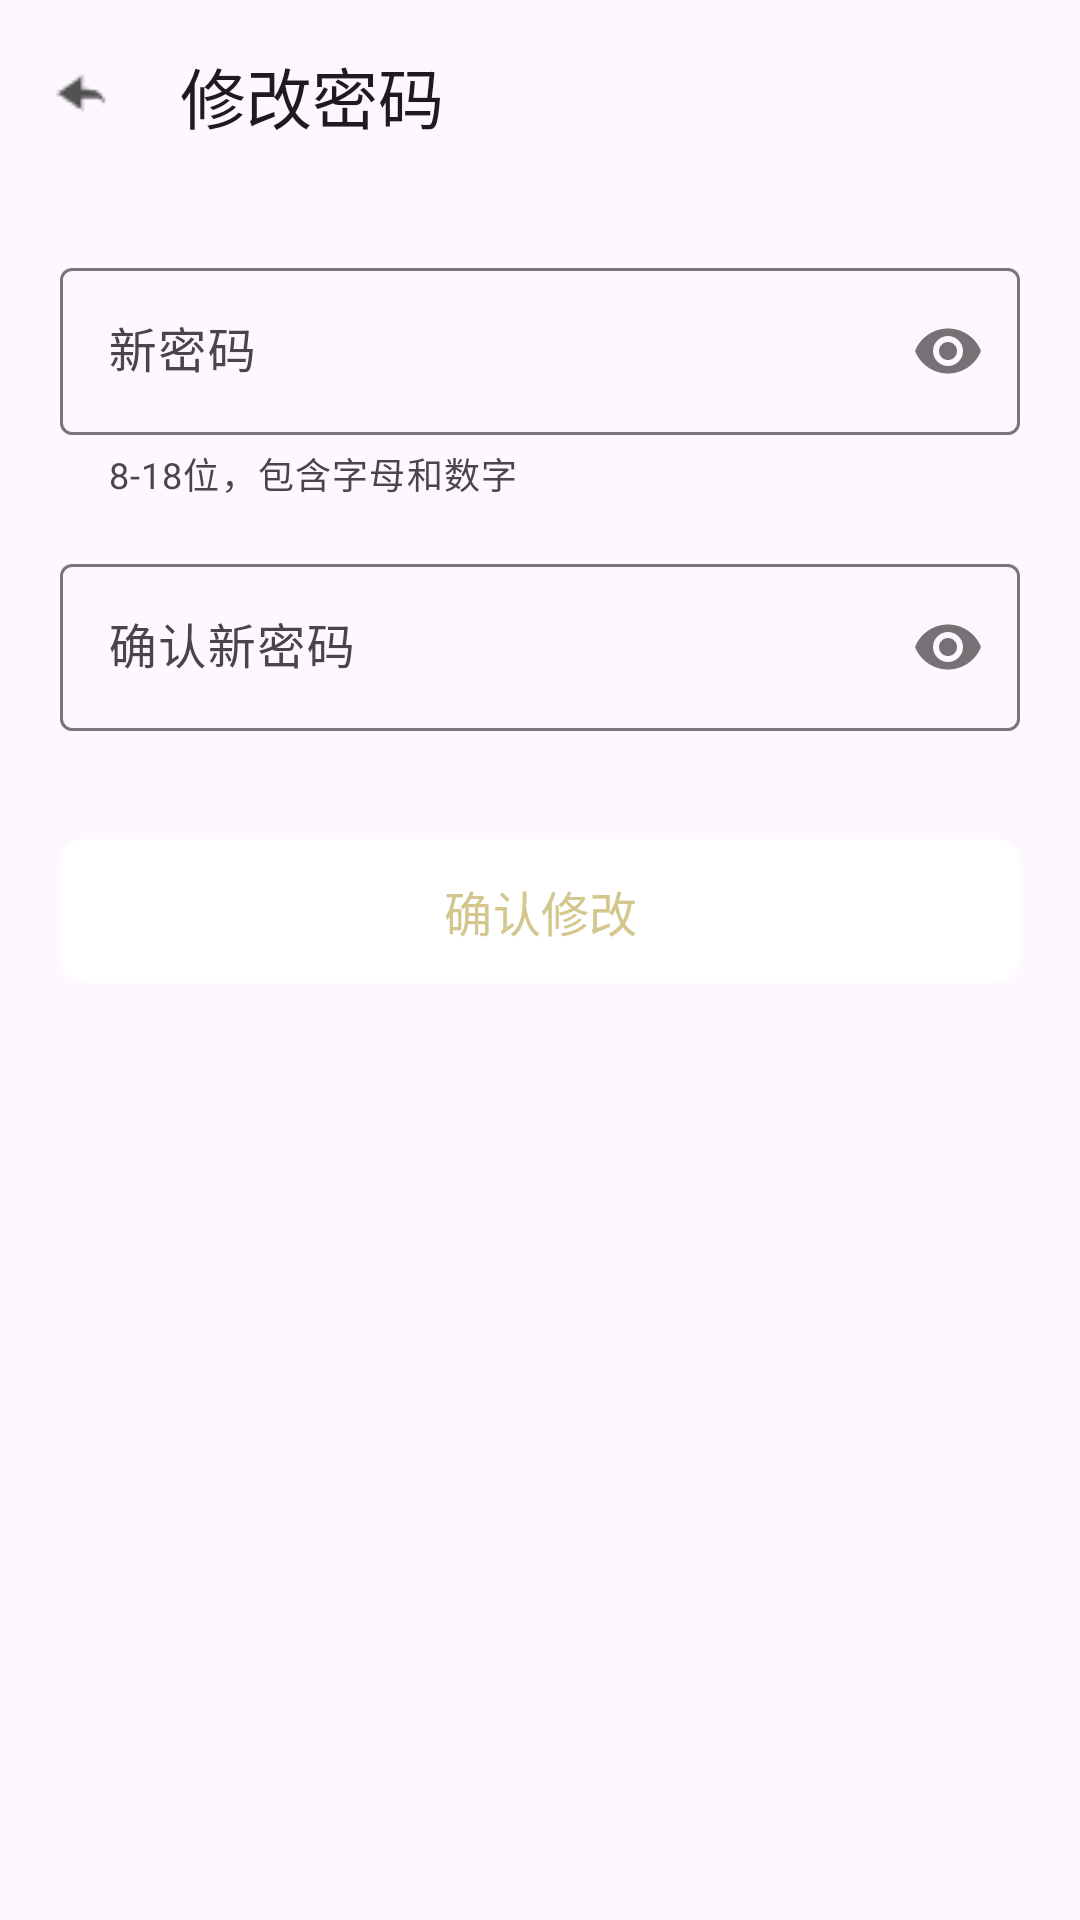

Reconstruct the res/layout file that produces this screen, plus the resources it refers to.
<!-- AndroidManifest.xml: application theme Theme.ChatApp -->
<!-- res/layout/activity_change_password.xml -->
<?xml version="1.0" encoding="utf-8"?>
<LinearLayout xmlns:android="http://schemas.android.com/apk/res/android"
    xmlns:app="http://schemas.android.com/apk/res-auto"
    android:layout_width="match_parent"
    android:layout_height="match_parent"
    android:background="?android:attr/colorBackground"
    android:orientation="vertical">

    <com.google.android.material.appbar.AppBarLayout
        android:layout_width="match_parent"
        android:layout_height="wrap_content"
        app:elevation="0dp">

        <com.google.android.material.appbar.MaterialToolbar
            android:id="@+id/change_password_toolbar"
            android:layout_width="match_parent"
            android:layout_height="?attr/actionBarSize"
            app:title="修改密码"
            app:navigationIcon="@drawable/back" />
    </com.google.android.material.appbar.AppBarLayout>

    <ScrollView
        android:layout_width="match_parent"
        android:layout_height="match_parent">

        <LinearLayout
            android:layout_width="match_parent"
            android:layout_height="wrap_content"
            android:orientation="vertical"
            android:padding="20dp">

            <com.google.android.material.textfield.TextInputLayout
                android:layout_width="match_parent"
                android:layout_height="wrap_content"
                android:hint="新密码"
                android:layout_marginBottom="16dp"
                app:helperText="8-18位，包含字母和数字"
                app:helperTextEnabled="true"
                app:passwordToggleEnabled="true"
                style="@style/Widget.Material3.TextInputLayout.OutlinedBox">

                <com.google.android.material.textfield.TextInputEditText
                    android:id="@+id/et_new_password"
                    android:layout_width="match_parent"
                    android:layout_height="wrap_content"
                    android:inputType="textPassword"
                    android:singleLine="true" />
            </com.google.android.material.textfield.TextInputLayout>

            <com.google.android.material.textfield.TextInputLayout
                android:layout_width="match_parent"
                android:layout_height="wrap_content"
                android:hint="确认新密码"
                android:layout_marginBottom="32dp"
                app:passwordToggleEnabled="true"
                style="@style/Widget.Material3.TextInputLayout.OutlinedBox">

                <com.google.android.material.textfield.TextInputEditText
                    android:id="@+id/et_confirm_password"
                    android:layout_width="match_parent"
                    android:layout_height="wrap_content"
                    android:inputType="textPassword"
                    android:singleLine="true" />
            </com.google.android.material.textfield.TextInputLayout>

            <com.google.android.material.button.MaterialButton
                android:id="@+id/btn_change_password"
                android:layout_width="match_parent"
                android:layout_height="56dp"
                android:text="确认修改"
                android:textSize="16sp"
                app:cornerRadius="8dp" />

        </LinearLayout>
    </ScrollView>
</LinearLayout>
<!-- resources referenced by this layout -->
<resources>
  <!-- drawable back: png bitmap (drawable, 414 bytes) -->
  <style name="Theme.ChatApp" parent="Theme.Material3.DayNight.NoActionBar">
          
          <item name="colorPrimary">@color/system_accent3_0</item>
          <item name="colorPrimaryVariant">@color/system_accent3_10</item>
          <item name="colorOnPrimary">@color/system_accent3_200</item>
          
          
      </style>
  <color name="system_accent3_0">#FFFFFF</color>
  <color name="system_accent3_10">#FFFBFF</color>
  <color name="system_accent3_200">#D3C78E</color>
</resources>
